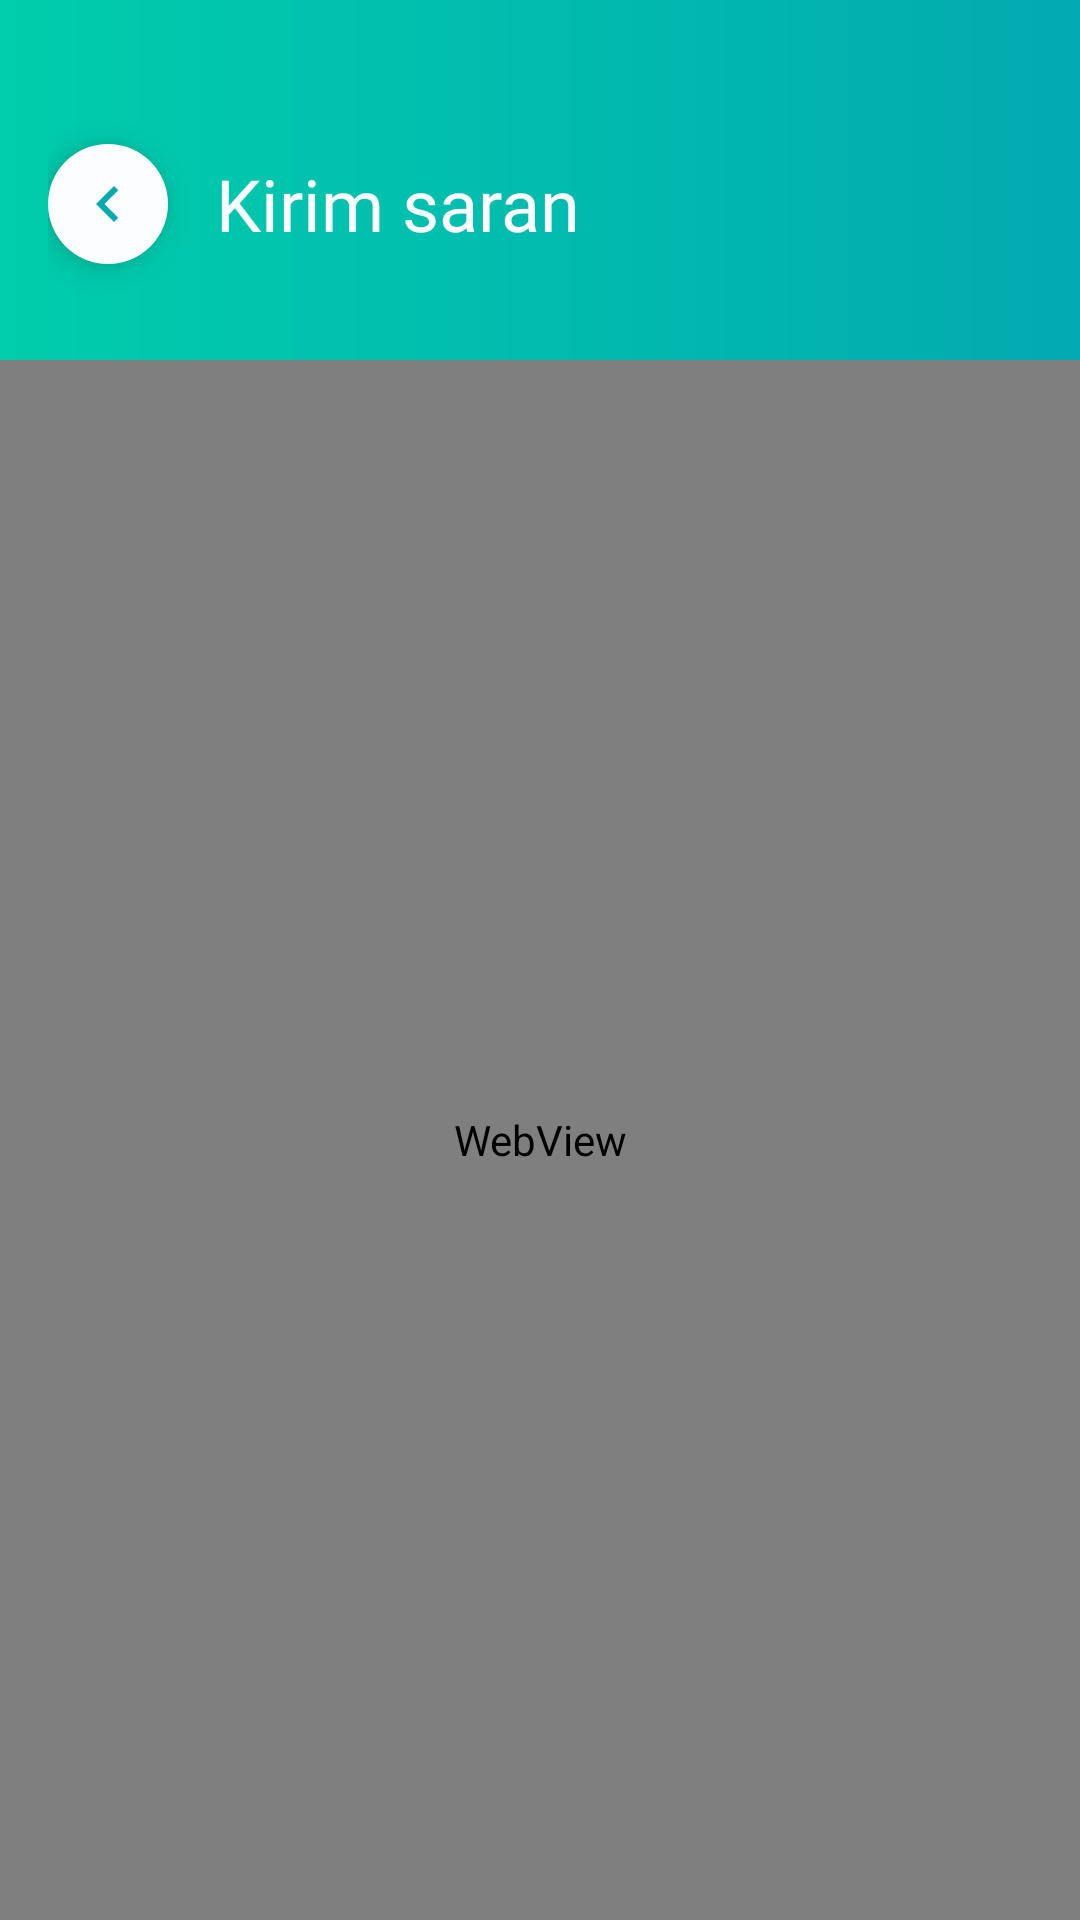

Android layout source for this screen:
<!-- AndroidManifest.xml: application theme AppTheme -->
<!-- res/layout/activity_feedback.xml -->
<?xml version="1.0" encoding="utf-8"?>
<LinearLayout
    xmlns:android="http://schemas.android.com/apk/res/android"
    xmlns:tools="http://schemas.android.com/tools"
    android:layout_width="match_parent"
    android:layout_height="match_parent"
    tools:context=".activity.FeedbackActivity"
    android:orientation="vertical"
    android:id="@+id/activity_feedback">

    <LinearLayout
        android:layout_width="match_parent"
        android:layout_height="120dp"
        android:gravity="center|start"
        android:background="@drawable/shape_main"
        android:paddingTop="32dp"
        android:paddingBottom="16dp"
        android:paddingStart="16dp"
        android:paddingEnd="16dp"
        android:orientation="horizontal">

        <com.google.android.material.floatingactionbutton.FloatingActionButton
            android:id="@+id/btn_back_feedback"
            style="@style/FloatingActionButton"
            android:src="@drawable/ic_chevron_left_cyan_24dp"/>

        <TextView
            android:id="@+id/tv_title_feedback"
            style="@style/TextView.Bold"
            android:layout_width="wrap_content"
            android:layout_height="wrap_content"
            android:layout_marginStart="16dp"
            android:text="@string/title_feedback"
            android:textSize="@dimen/font_lg" />
    </LinearLayout>

    <WebView
        android:id="@+id/web_view_feedback"
        android:layout_width="match_parent"
        android:layout_height="match_parent"
        android:overScrollMode="never"/>
</LinearLayout>
<!-- resources referenced by this layout -->
<resources>
  <dimen name="font_lg">24sp</dimen>
  <!-- drawable ic_chevron_left_cyan_24dp (drawable) -->
  <vector android:height="24dp" android:tint="@color/cyan"
      android:viewportHeight="24.0" android:viewportWidth="24.0"
      android:width="24dp" xmlns:android="http://schemas.android.com/apk/res/android">
      <path android:fillColor="#FF000000" android:pathData="M15.41,7.41L14,6l-6,6 6,6 1.41,-1.41L10.83,12z"/>
  </vector>
  <!-- drawable shape_main (drawable) -->
  <?xml version="1.0" encoding="utf-8"?>
  <shape
      xmlns:android="http://schemas.android.com/apk/res/android"
      android:shape="rectangle">
      <gradient
          android:startColor="@color/green"
          android:endColor="@color/cyan"
          android:angle="0"/>
  </shape>
  <string name="title_feedback">Kirim saran</string>
  <style name="FloatingActionButton" parent="AppTheme">
          <item name="android:layout_width">wrap_content</item>
          <item name="android:layout_height">wrap_content</item>
          <item name="android:backgroundTint">@color/white</item>
          <item name="android:elevation">0dp</item>
          <item name="fabSize">mini</item>
          <item name="borderWidth">0dp</item>
      </style>
  <style name="TextView.Bold">
          <item name="android:fontFamily">@font/poppins_bold</item>
      </style>
  <style name="AppTheme" parent="Theme.AppCompat.Light.DarkActionBar">
          <item name="colorPrimary">@color/colorPrimary</item>
          <item name="colorPrimaryDark">@color/colorPrimaryDark</item>
          <item name="colorAccent">@color/colorAccent</item>
      </style>
  <color name="cyan">@color/colorAccent</color>
  <color name="green">@color/colorPrimary</color>
  <color name="white">#FCFDFE</color>
  <color name="colorPrimary">#00CDAC</color>
  <color name="colorPrimaryDark">#00CDAC</color>
  <color name="colorAccent">#02AAB0</color>
</resources>
